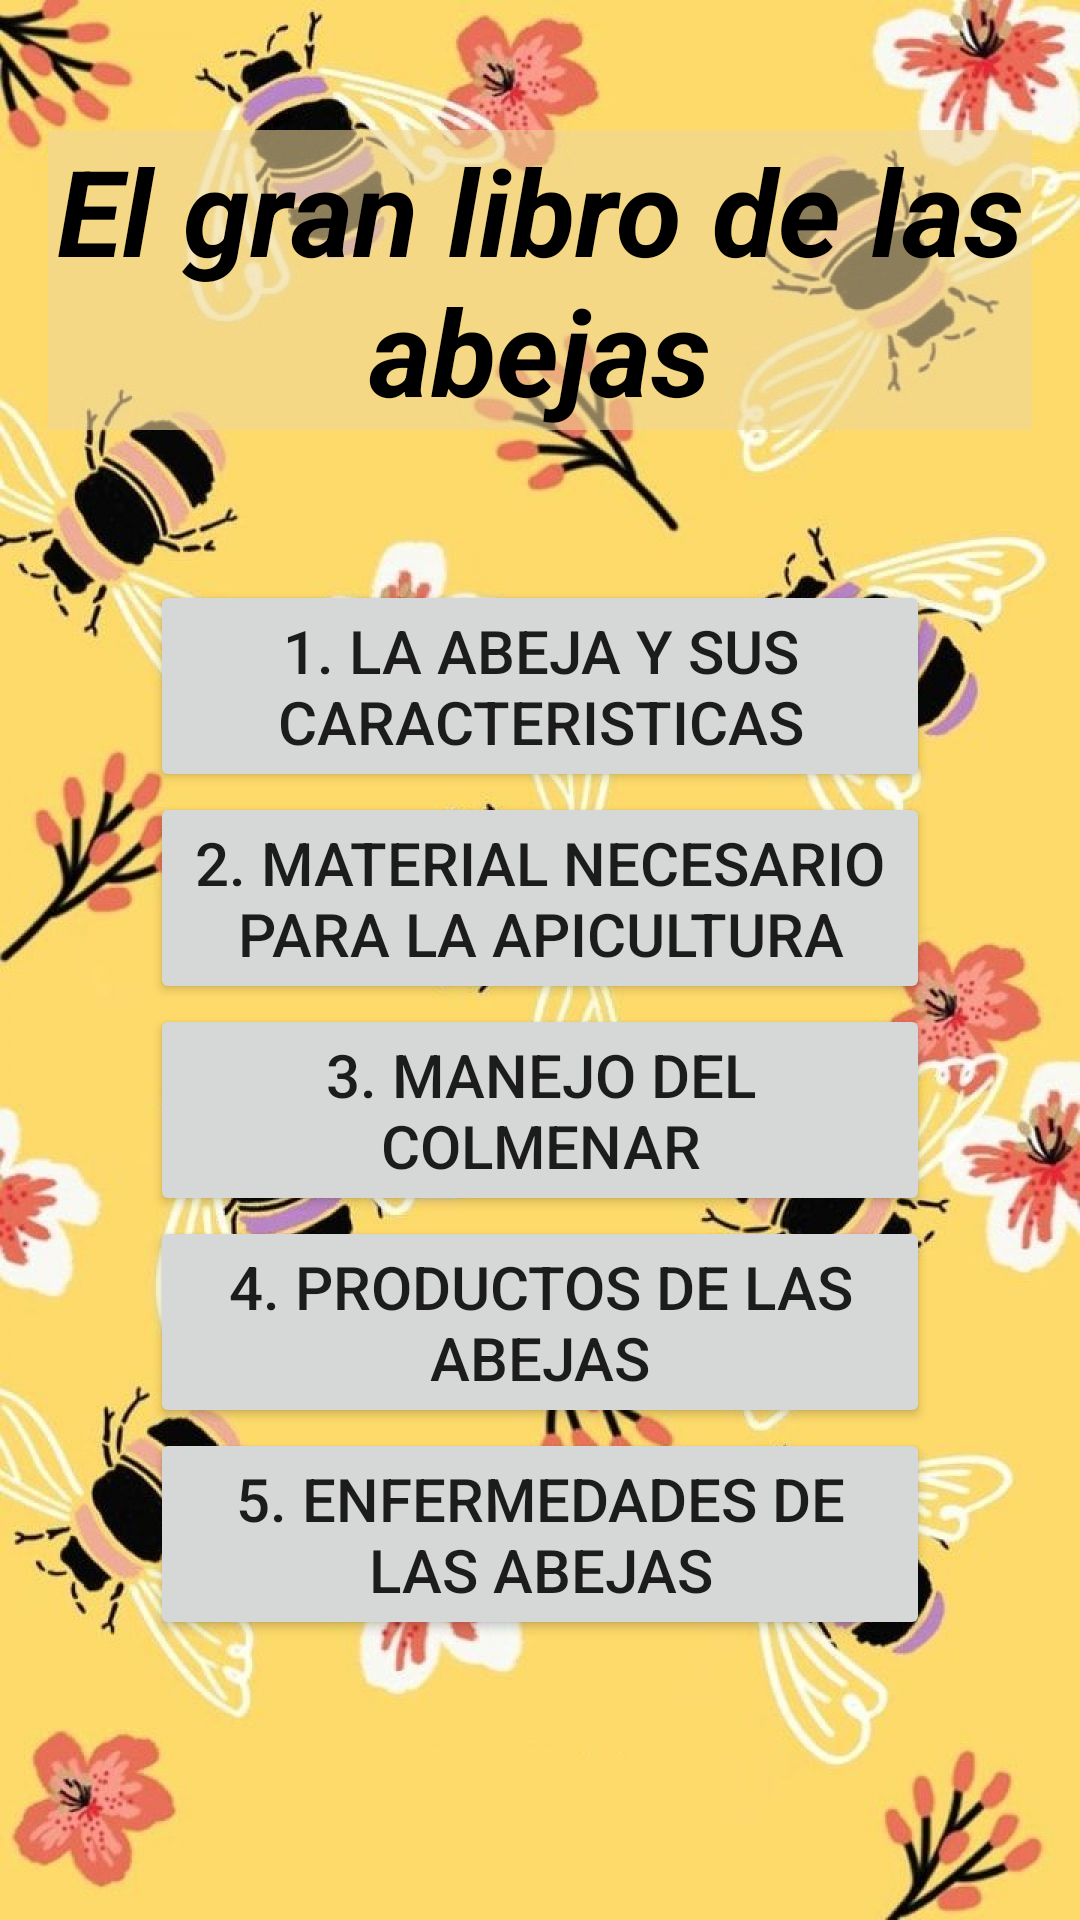

The Android layout XML behind this screen, and the referenced resources:
<!-- AndroidManifest.xml: application theme Theme.CursoApicultura -->
<!-- res/layout/activity_main.xml -->
<?xml version="1.0" encoding="utf-8"?>
<LinearLayout xmlns:android="http://schemas.android.com/apk/res/android"
    xmlns:app="http://schemas.android.com/apk/res-auto"
    xmlns:tools="http://schemas.android.com/tools"
    android:layout_width="match_parent"
    android:background="@drawable/background"
    android:layout_height="match_parent"
    tools:context=".MainActivity"
    android:orientation="vertical"
    android:gravity="center">

    <TextView
        android:id="@+id/titulo"
        android:layout_width="wrap_content"
        android:layout_height="wrap_content"
        android:background="#92EFD79A"
        android:text="@string/app_name"
        android:textColor="#000000"
        android:layout_marginHorizontal="16sp"
        android:gravity="center"
        android:textColorHint="#FFFFFF"
        android:textSize="40sp"
        android:textStyle="bold|italic" />

    <LinearLayout
        android:layout_width="wrap_content"
        android:layout_height="wrap_content"
        android:layout_margin="50sp"
        android:gravity="center"
        android:orientation="vertical">

        <Button
            android:id="@+id/menu11"
            android:layout_width="wrap_content"
            android:layout_height="wrap_content"
            android:clickable="true"
            android:gravity="center"
            android:text="1. LA ABEJA Y SUS CARACTERISTICAS"
            android:textSize="20sp">

        </Button>

        <Button
            android:id="@+id/menu22"
            android:layout_width="wrap_content"
            android:layout_height="wrap_content"
            android:clickable="true"
            android:gravity="center"
            android:text="2. MATERIAL NECESARIO PARA LA APICULTURA"
            android:textSize="20sp">

        </Button>

        <Button
            android:id="@+id/menu3"
            android:layout_width="wrap_content"
            android:layout_height="wrap_content"
            android:clickable="true"
            android:gravity="center"
            android:text="3. MANEJO DEL COLMENAR"
            android:textSize="20sp">

        </Button>

        <Button
            android:id="@+id/menu4"
            android:layout_width="wrap_content"
            android:layout_height="wrap_content"
            android:clickable="true"
            android:gravity="center"
            android:text="4. PRODUCTOS DE LAS ABEJAS"
            android:textSize="20sp"></Button>

        <Button
            android:id="@+id/menu5"
            android:layout_width="wrap_content"
            android:layout_height="wrap_content"
            android:clickable="true"
            android:gravity="center"
            android:text="5. ENFERMEDADES DE LAS ABEJAS"
            android:textSize="20sp" />
    </LinearLayout>



</LinearLayout>
<!-- resources referenced by this layout -->
<resources>
  <!-- drawable background: jpg bitmap (drawable, 282706 bytes) -->
  <string name="app_name">El gran libro de las abejas</string>
  <style name="Theme.CursoApicultura" parent="Theme.MaterialComponents.DayNight.DarkActionBar">
          
          <item name="colorPrimary">@color/purple_500</item>
          <item name="colorPrimaryVariant">@color/purple_700</item>
          <item name="colorOnPrimary">@color/white</item>
          
          <item name="colorSecondary">@color/teal_200</item>
          <item name="colorSecondaryVariant">@color/teal_700</item>
          <item name="colorOnSecondary">@color/black</item>
          
          <item name="android:statusBarColor" tools:targetApi="l">?attr/colorPrimaryVariant</item>
          
      </style>
  <!-- not gathered from this repository: default colours our renderer supplied (Android Studio template values) -->
  <color name="purple_500">#FF6200EE</color>
  <color name="purple_700">#FF3700B3</color>
  <color name="teal_200">#FF03DAC5</color>
  <color name="teal_700">#FF018786</color>
  <color name="black">#FF000000</color>
  <color name="white">#FFFFFFFF</color>
</resources>
